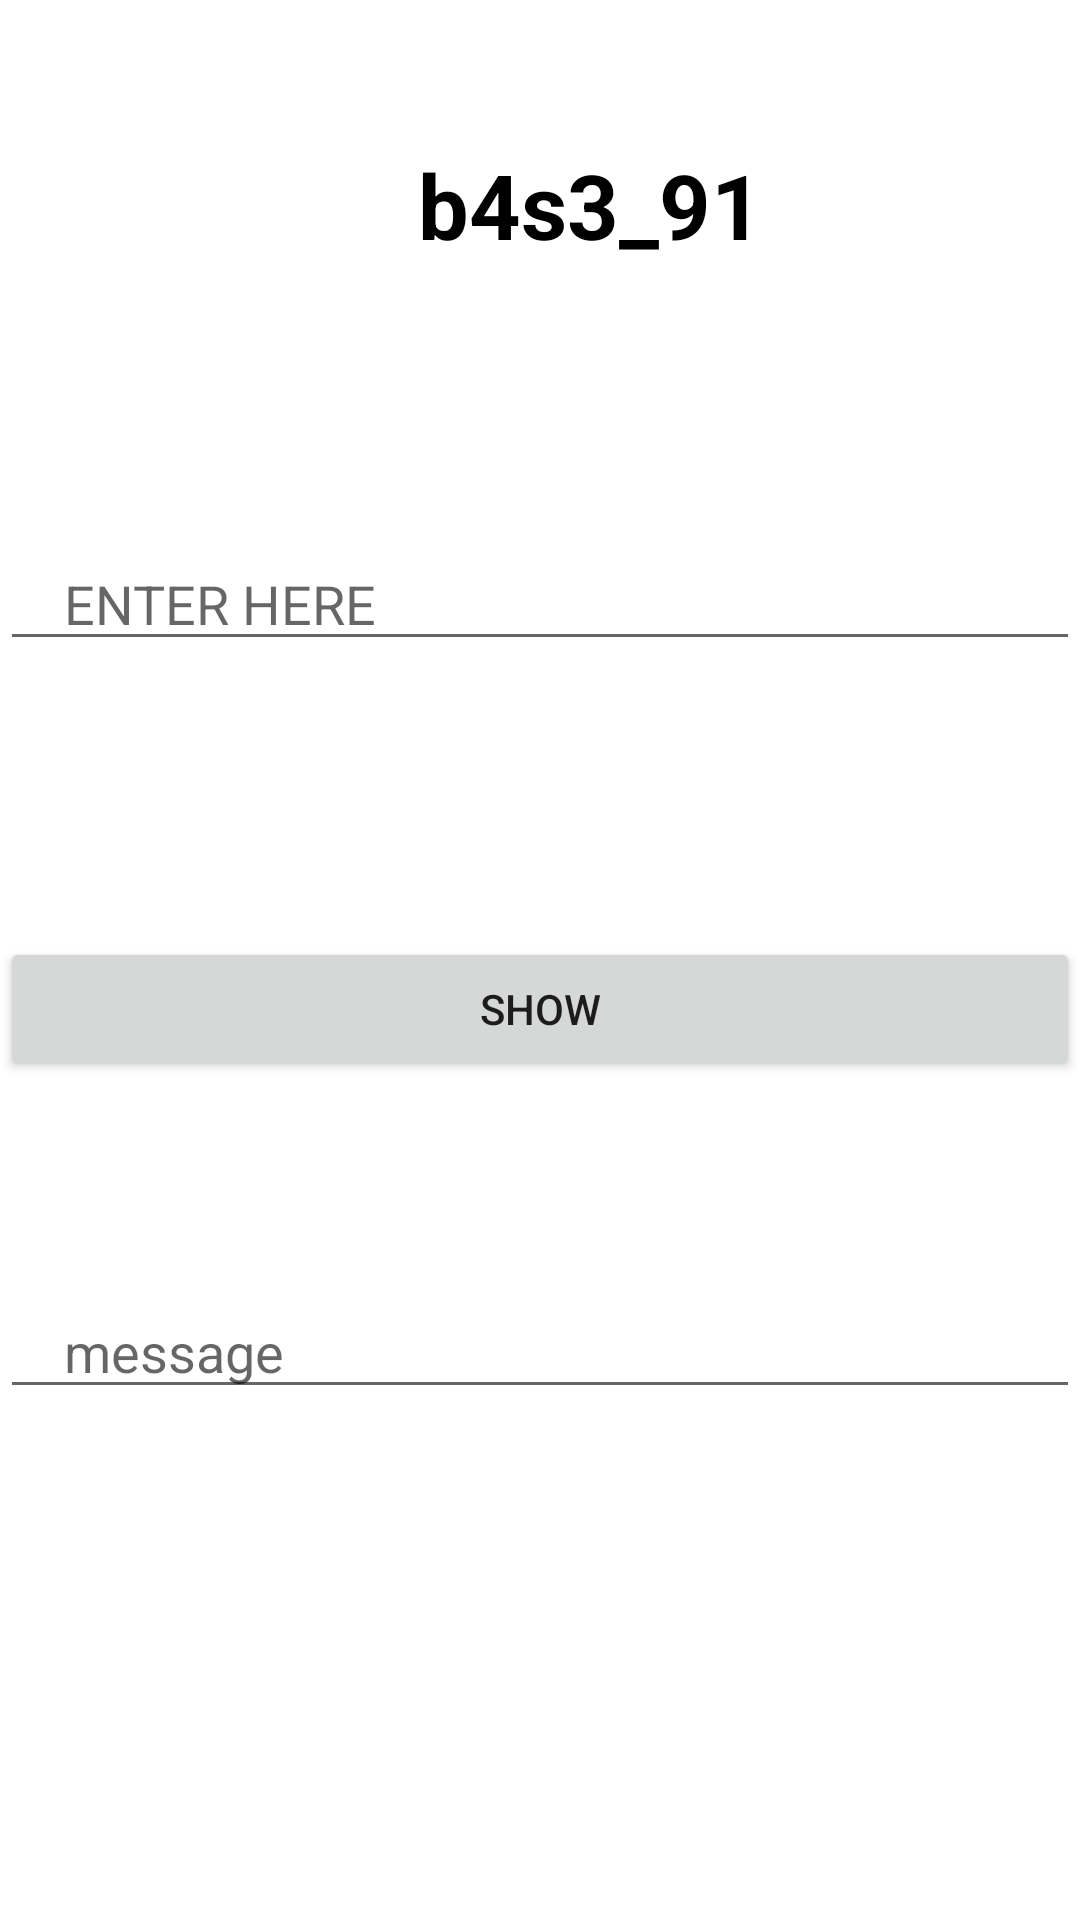

Reconstruct the res/layout file that produces this screen, plus the resources it refers to.
<!-- AndroidManifest.xml: application theme Theme.KALKI -->
<!-- res/layout/activity_base91.xml -->
<?xml version="1.0" encoding="utf-8"?>
<androidx.constraintlayout.widget.ConstraintLayout xmlns:android="http://schemas.android.com/apk/res/android"
    xmlns:app="http://schemas.android.com/apk/res-auto"
    xmlns:tools="http://schemas.android.com/tools"
    android:layout_width="match_parent"
    android:layout_height="match_parent"
    tools:context=".Base91Activity">

    <TextView
        android:id="@+id/text91"
        android:layout_width="0dp"
        android:layout_height="51dp"
        android:layout_marginTop="48dp"
        android:text="                   b4s3_91"
        android:textColor="#000000"
        android:textSize="30sp"
        android:textStyle="bold"
        app:layout_constraintEnd_toEndOf="parent"
        app:layout_constraintHorizontal_bias="0.0"
        app:layout_constraintStart_toStartOf="parent"
        app:layout_constraintTop_toTopOf="parent" />

    <Button
        android:id="@+id/show91"
        android:layout_width="0dp"
        android:layout_height="wrap_content"
        android:layout_marginTop="92dp"
        android:onClick="show91"
        android:text="show"
        app:layout_constraintEnd_toEndOf="parent"
        app:layout_constraintHorizontal_bias="0.0"
        app:layout_constraintStart_toStartOf="parent"
        app:layout_constraintTop_toBottomOf="@+id/base_id_91" />

    <EditText
        android:id="@+id/base_id_91"
        android:layout_width="0dp"
        android:layout_height="wrap_content"
        android:layout_marginTop="80dp"
        android:ems="10"
        android:hint="    ENTER HERE"
        android:inputType="textPersonName"
        app:layout_constraintEnd_toEndOf="parent"
        app:layout_constraintHorizontal_bias="0.0"
        app:layout_constraintStart_toStartOf="parent"
        app:layout_constraintTop_toBottomOf="@+id/text91" />

    <EditText
        android:id="@+id/flag91"
        android:layout_width="0dp"
        android:layout_height="wrap_content"
        android:layout_marginTop="68dp"
        android:ems="10"
        android:hint="    message"
        android:inputType="textPersonName"
        app:layout_constraintEnd_toEndOf="parent"
        app:layout_constraintHorizontal_bias="0.0"
        app:layout_constraintStart_toStartOf="parent"
        app:layout_constraintTop_toBottomOf="@+id/show91" />
</androidx.constraintlayout.widget.ConstraintLayout>
<!-- resources referenced by this layout -->
<resources>
  <style name="Theme.KALKI" parent="Theme.MaterialComponents.DayNight.DarkActionBar">
          
          <item name="colorPrimary">@color/purple_500</item>
          <item name="colorPrimaryVariant">@color/purple_700</item>
          <item name="colorOnPrimary">@color/white</item>
          
          <item name="colorSecondary">@color/teal_200</item>
          <item name="colorSecondaryVariant">@color/teal_700</item>
          <item name="colorOnSecondary">@color/black</item>
          
          <item name="android:statusBarColor" tools:targetApi="l">?attr/colorPrimaryVariant</item>
          
      </style>
  <!-- not gathered from this repository: default colours our renderer supplied (Android Studio template values) -->
  <color name="purple_500">#FF6200EE</color>
  <color name="purple_700">#FF3700B3</color>
  <color name="teal_200">#FF03DAC5</color>
  <color name="teal_700">#FF018786</color>
  <color name="black">#FF000000</color>
  <color name="white">#FFFFFFFF</color>
</resources>
